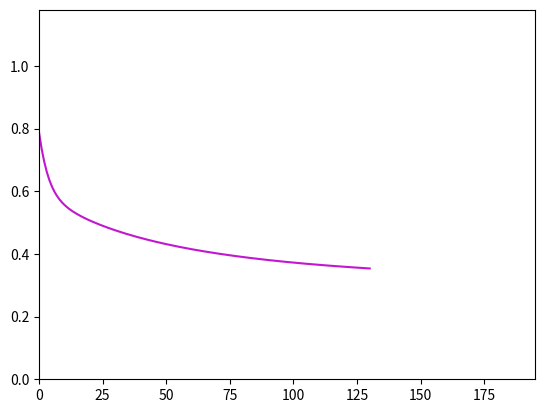

Python code for this plot:
from __future__ import print_function
import math
import random

import matplotlib
import numpy as np
import matplotlib.pyplot as plt


"""
This file is part of the computer assignments for the course DD1418/DD2418 Language engineering at KTH.
[redacted]
"""


class BinaryLogisticRegression(object):
    """
    This class performs binary logistic regression using batch gradient descent
    or stochastic gradient descent
    """

    #  ------------- Hyperparameters ------------------ #

    LEARNING_RATE = 0.01  # The learning rate.
    CONVERGENCE_MARGIN = 0.001  # The convergence criterion.
    MAX_ITERATIONS = 100  # Maximal number of passes through the datapoints in stochastic gradient descent.
    MINIBATCH_SIZE = 1000  # Minibatch size (only for minibatch gradient descent)

    # ----------------------------------------------------------------------

    def __init__(self, x=None, y=None, theta=None):
        """
        Constructor. Imports the data and labels needed to build theta.

        @param x The input as a DATAPOINT*FEATURES array.
        @param y The labels as a DATAPOINT array.
        @param theta A ready-made model. (instead of x and y)
        """
        if not any([x, y, theta]) or all([x, y, theta]):
            raise Exception('You have to either give x and y or theta')

        if theta:
            self.FEATURES = len(theta)
            self.theta = theta

        elif x and y:
            # Number of datapoints.
            self.DATAPOINTS = len(x)

            # Number of features.
            self.FEATURES = len(x[0]) + 1

            # Encoding of the data points (as a DATAPOINTS x FEATURES size array).
            self.x = np.concatenate((np.ones((self.DATAPOINTS, 1)), np.array(x)), axis=1)

            # Correct labels for the datapoints.
            self.y = np.array(y)

            # The weights we want to learn in the training phase.
            self.theta = np.random.uniform(-1, 1, self.FEATURES)

            # The current gradient.
            self.gradient = np.zeros(self.FEATURES)

    # ----------------------------------------------------------------------

    def loss(self, x, y):
        """
        Computes the loss function given the input features x and labels y
        
        :param      x:    The input features
        :param      y:    The correct labels
        """
        wrongLabels = 0
        sum = 0
        for i in range (self.DATAPOINTS):
            sigmoidVal = self.sigmoid(np.dot(self.theta, x[i,:]))
            sum += -y[i]*math.log(sigmoidVal)-(1-y[i])*math.log(1-sigmoidVal)
        loss = sum/self.DATAPOINTS
        return loss

    def sigmoid(self, z):
        """
        The logistic function.
        """
        #print(z)
        return 1.0 / (1 + math.exp(-z))

    def conditional_prob(self, label, datapoint):
        """
        Computes the conditional probability P(label|datapoint)
        """

        #print(datapoint)
        #print(self.theta)
        p = self.sigmoid(np.dot(self.theta, self.x[datapoint, :]) + self.theta[0])
        if label == 1:
            return p

        else:
            return 1 - p

    def compute_gradient_for_all(self):

        """
        Computes the gradient based on the entire dataset
        (used for batch gradient descent).
        """

        convergence = False
        loops = 0
        while not convergence:
            loops += 1
            for k in range(self.FEATURES):
                sum = 0
                for i in range(self.DATAPOINTS):
                    sum += self.x[i][k] * (self.sigmoid(np.dot(self.theta, self.x[i, :])) - self.y[i])
                self.gradient[k] = sum / self.DATAPOINTS

            convergence = self.checkConvergence()

            for k in range(self.FEATURES):
                self.theta[k] = self.theta[k] - self.LEARNING_RATE * self.gradient[k]

            if loops == 50:
                loss = self.loss(self.x, self.y)
                print(loss)
                self.update_plot(loss)

                loops = 0

    def checkConvergence(self):
        sumOfSquares = np.sum(self.gradient ** 2)
        #print(sumOfSquares)
        if sumOfSquares < self.CONVERGENCE_MARGIN:
            return True
        return False

    def compute_gradient_minibatch(self, minibatch):
        """
        Computes the gradient based on a minibatch
        (used for minibatch gradient descent).
        """

        for k in range(self.FEATURES):
            sum = 0
            for i in minibatch:
                sum += self.x[i][k] * (self.sigmoid(np.dot(self.theta, self.x[i, :])) - self.y[i])
            self.gradient[k] = sum / len(minibatch)

        for k in range(self.FEATURES):
            self.theta[k] = self.theta[k] - self.LEARNING_RATE * self.gradient[k]

    def compute_gradient(self, datapoint):
        """
        Computes the gradient based on a single datapoint
        (used for stochastic gradient descent).
        """

        for k in range(self.FEATURES):
            self.gradient[k] = self.x[datapoint][k] * (self.sigmoid(np.dot(self.theta, self.x[datapoint, :])) - self.y[datapoint])

        for k in range(self.FEATURES):
            self.theta[k] = self.theta[k] - self.LEARNING_RATE * self.gradient[k]



        # YOUR CODE HERE

    def stochastic_fit(self):
        """
        Performs Stochastic Gradient Descent.
        """
        self.init_plot(self.FEATURES)
        convergence = False
        loops = 0
        while not convergence:
            loops += 1
            i = random.randrange(0, self.DATAPOINTS)
            self.compute_gradient(i)
            convergence = self.checkConvergence()
            if loops == 100:
                loops = 0
                loss = self.loss(self.x, self.y)
                self.update_plot(loss)
        # YOUR CODE HERE

    def minibatch_fit(self):
        """
        Performs Mini-batch Gradient Descent.
        """
        self.init_plot(self.FEATURES)
        convergence = False
        loops = 0
        while not convergence:

            loops += 1
            minibatch = random.sample(range(0, self.DATAPOINTS), 100)
            self.compute_gradient_minibatch(minibatch)
            convergence = self.checkConvergence()
            #print(convergence)
            #print(loops)
            # if loops == 100:
            #     loops = 0
            #     loss = self.loss(self.x, self.y)
            #     self.update_plot(loss)

    def fit(self):
        """
        Performs Batch Gradient Descent
        """
        self.init_plot(self.FEATURES)
        self.compute_gradient_for_all()

    def classify_datapoints(self, test_data, test_labels):
        """
        Classifies datapoints
        """
        print('Model parameters:');

        print('  '.join('{:d}: {:.4f}'.format(k, self.theta[k]) for k in range(self.FEATURES)))

        self.DATAPOINTS = len(test_data)

        self.x = np.concatenate((np.ones((self.DATAPOINTS, 1)), np.array(test_data)), axis=1)
        self.y = np.array(test_labels)
        confusion = np.zeros((self.FEATURES, self.FEATURES))
        #print(self.DATAPOINTS)
        for d in range(self.DATAPOINTS):
            prob = self.conditional_prob(1, d)
            predicted = 1 if prob > .5 else 0
            confusion[predicted][self.y[d]] += 1

        print('                       Real class')
        print('                 ', end='')
        print(' '.join('{:>8d}'.format(i) for i in range(2)))
        for i in range(2):
            if i == 0:
                print('Predicted class: {:2d} '.format(i), end='')
            else:
                print('                 {:2d} '.format(i), end='')
            print(' '.join('{:>8.3f}'.format(confusion[i][j]) for j in range(2)))

    def print_result(self):
        print(' '.join(['{:.2f}'.format(x) for x in self.theta]))
        print(' '.join(['{:.2f}'.format(x) for x in self.gradient]))

    # ----------------------------------------------------------------------

    def update_plot(self, *args):
        """
        Handles the plotting
        """
        if self.i == []:
            self.i = [0]
        else:
            self.i.append(self.i[-1] + 1)

        for index, val in enumerate(args):
            self.val[index].append(val)
            self.lines[index].set_xdata(self.i)
            self.lines[index].set_ydata(self.val[index])

        self.axes.set_xlim(0, max(self.i) * 1.5)
        self.axes.set_ylim(0, max(max(self.val)) * 1.5)

        plt.draw()
        plt.pause(1e-20)

    def init_plot(self, num_axes):
        """
        num_axes is the number of variables that should be plotted.
        """
        self.i = []
        self.val = []
        plt.ion()
        self.axes = plt.gca()
        self.lines = []

        for i in range(num_axes):
            self.val.append([])
            self.lines.append([])
            self.lines[i], = self.axes.plot([], self.val[0], '-', c=[random.random() for _ in range(3)], linewidth=1.5,
                                            markersize=4)

    # ----------------------------------------------------------------------


def main():
    """
    Tests the code on a toy example.
    """
    x = [
        [1, 1], [0, 0], [1, 0], [0, 0], [0, 0], [0, 0],
        [0, 0], [0, 0], [1, 1], [0, 0], [0, 0], [1, 0],
        [1, 0], [0, 0], [1, 1], [0, 0], [1, 0], [0, 0]
    ]

    #  Encoding of the correct classes for the training material
    y = [1, 1, 1, 0, 0, 0, 0, 0, 0, 0, 0, 1, 1, 0, 0, 0, 1, 0]
    b = BinaryLogisticRegression(x, y)
    b.fit()
    b.print_result()


if __name__ == '__main__':
    main()
